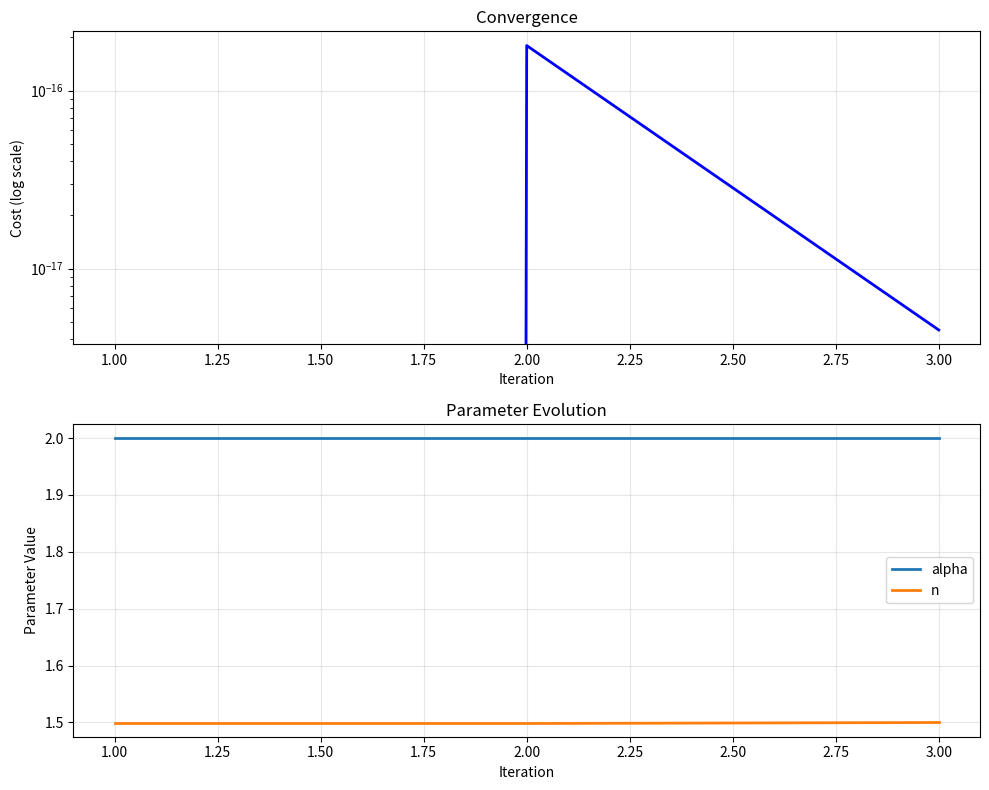

The script that saved this image:
"""
optimizer.py

Simple parameter optimization framework:
- Cost functions (L1, L2)
- Parameter bounds
- Scipy optimization
"""

import numpy as np
from scipy.optimize import minimize, differential_evolution
from dataclasses import dataclass
from typing import Callable, Dict, List
import json
from pathlib import Path


# ============================================================
# PARAMETER DEFINITION
# ============================================================

@dataclass
class Parameter:
    """Single parameter to optimize"""
    name: str
    value: float
    lower: float
    upper: float
    log_scale: bool = False  # Optimize in log10 space
    
    def to_normalized(self) -> float:
        """Convert current value to [0, 1]"""
        if self.log_scale:
            log_val = np.log10(self.value)
            log_min = np.log10(self.lower)
            log_max = np.log10(self.upper)
            return (log_val - log_min) / (log_max - log_min)
        else:
            return (self.value - self.lower) / (self.upper - self.lower)
    
    def from_normalized(self, x_norm: float) -> float:
        """Convert from [0, 1] to physical value"""
        if self.log_scale:
            log_min = np.log10(self.lower)
            log_max = np.log10(self.upper)
            log_val = log_min + x_norm * (log_max - log_min)
            return 10**log_val
        else:
            return self.lower + x_norm * (self.upper - self.lower)


# ============================================================
# COST FUNCTIONS
# ============================================================

def L1_cost(simulated: np.ndarray, observed: np.ndarray, 
            weights: np.ndarray = None) -> float:
    """
    L1 norm (sum of absolute differences)
    
    Cost = Σ w_i |sim_i - obs_i|
    """
    if weights is None:
        weights = np.ones_like(simulated)
    
    diff = np.abs(simulated - observed)
    return np.sum(weights * diff)


def L2_cost(simulated: np.ndarray, observed: np.ndarray,
            weights: np.ndarray = None) -> float:
    """
    L2 norm (sum of squared differences)
    
    Cost = Σ w_i (sim_i - obs_i)²
    """
    if weights is None:
        weights = np.ones_like(simulated)
    
    diff = simulated - observed
    return np.sum(weights * diff**2)


def RMSE_cost(simulated: np.ndarray, observed: np.ndarray) -> float:
    """
    Root Mean Square Error
    
    RMSE = sqrt(Σ (sim_i - obs_i)² / N)
    """
    diff = simulated - observed
    return np.sqrt(np.mean(diff**2))


def NSE_cost(simulated: np.ndarray, observed: np.ndarray) -> float:
    """
    Nash-Sutcliffe Efficiency (converted to minimization)
    
    Returns (1 - NSE) so that minimization gives NSE → 1
    NSE = 1 is perfect fit
    """
    numerator = np.sum((observed - simulated)**2)
    denominator = np.sum((observed - np.mean(observed))**2)
    
    nse = 1.0 - numerator / denominator
    return 1.0 - nse  # Convert to minimization problem


# ============================================================
# OPTIMIZER
# ============================================================

class SimpleOptimizer:
    """
    Simple optimization wrapper
    """
    
    def __init__(self, 
                 parameters: List[Parameter],
                 forward_model: Callable,
                 cost_function: Callable = L2_cost):
        """
        Parameters:
        -----------
        parameters : list of Parameter
            Parameters to optimize
        forward_model : callable
            Function: params_dict -> simulated_values
        cost_function : callable
            Function: (simulated, observed, weights) -> cost
        """
        self.parameters = parameters
        self.forward_model = forward_model
        self.cost_function = cost_function
        
        # For storing history
        self.history = {
            'iteration': [],
            'cost': [],
            'parameters': []
        }
        self.iteration = 0
    
    def _params_to_dict(self, x_normalized: np.ndarray) -> Dict[str, float]:
        """Convert normalized parameter array to dictionary"""
        params_dict = {}
        for i, param in enumerate(self.parameters):
            params_dict[param.name] = param.from_normalized(x_normalized[i])
        return params_dict
    
    def objective(self, x_normalized: np.ndarray, 
                  observed: np.ndarray,
                  weights: np.ndarray = None,
                  verbose: bool = False) -> float:
        """
        Objective function to minimize
        
        Parameters:
        -----------
        x_normalized : array
            Normalized parameter values [0, 1]
        observed : array
            Observed data
        weights : array
            Observation weights (optional)
        
        Returns:
        --------
        cost : float
        """
        self.iteration += 1
        
        # Convert to physical parameters
        params_dict = self._params_to_dict(x_normalized)
        
        # Run forward model
        try:
            simulated = self.forward_model(params_dict)
        except Exception as e:
            print(f"Forward model failed: {e}")
            return 1e10  # Large penalty
        
        # Compute cost
        cost = self.cost_function(simulated, observed, weights)
        
        # Store history
        self.history['iteration'].append(self.iteration)
        self.history['cost'].append(cost)
        self.history['parameters'].append(params_dict.copy())
        
        if verbose or self.iteration % 10 == 0:
            print(f"Iteration {self.iteration}: Cost = {cost:.6e}")
            for name, value in params_dict.items():
                print(f"  {name} = {value:.6e}")
        
        return cost
    
    def optimize(self, 
                 observed: np.ndarray,
                 weights: np.ndarray = None,
                 method: str = 'L-BFGS-B',
                 maxiter: int = 100) -> Dict:
        """
        Run optimization
        
        Parameters:
        -----------
        observed : array
            Observed data to match
        weights : array
            Observation weights (optional)
        method : str
            'L-BFGS-B' (local, fast) or 'differential_evolution' (global)
        maxiter : int
            Maximum iterations
        
        Returns:
        --------
        results : dict
            Optimization results
        """
        # Initial guess (current parameter values)
        x0 = np.array([p.to_normalized() for p in self.parameters])
        
        print(f"\n{'='*60}")
        print(f"Starting Optimization: {method}")
        print(f"{'='*60}")
        print(f"Parameters: {[p.name for p in self.parameters]}")
        print(f"Initial values: {self._params_to_dict(x0)}")
        
        if method.upper() == 'DIFFERENTIAL_EVOLUTION':
            # Global optimization
            bounds = [(0, 1) for _ in self.parameters]
            
            result = differential_evolution(
                func=lambda x: self.objective(x, observed, weights),
                bounds=bounds,
                maxiter=maxiter,
                popsize=10,
                disp=True
            )
        else:
            # Local optimization (L-BFGS-B, SLSQP, TNC)
            bounds = [(0, 1) for _ in self.parameters]
            
            result = minimize(
                fun=lambda x: self.objective(x, observed, weights),
                x0=x0,
                method=method,
                bounds=bounds,
                options={'maxiter': maxiter, 'disp': True}
            )
        
        # Extract results
        optimal_params = self._params_to_dict(result.x)
        
        results = {
            'optimal_parameters': optimal_params,
            'optimal_cost': result.fun,
            'success': result.success,
            'message': result.message if hasattr(result, 'message') else str(result),
            'n_iterations': self.iteration,
            'history': self.history
        }
        
        print(f"\n{'='*60}")
        print("OPTIMIZATION COMPLETE")
        print(f"{'='*60}")
        print(f"Success: {results['success']}")
        print(f"Final cost: {results['optimal_cost']:.6e}")
        print(f"Iterations: {results['n_iterations']}")
        print("\nOptimal parameters:")
        for name, value in optimal_params.items():
            print(f"  {name:15s} = {value:.6e}")
        
        return results
    
    def save_results(self, results: Dict, filename: str):
        """Save optimization results to JSON"""
        # Convert to JSON-serializable format
        output = {
            'optimal_parameters': results['optimal_parameters'],
            'optimal_cost': float(results['optimal_cost']),
            'success': bool(results['success']),
            'n_iterations': results['n_iterations'],
            'parameter_bounds': {
                p.name: {'lower': p.lower, 'upper': p.upper}
                for p in self.parameters
            }
        }
        
        with open(filename, 'w') as f:
            json.dump(output, f, indent=2)
        
        print(f"\nResults saved to {filename}")


# ============================================================
# VISUALIZATION
# ============================================================

def plot_optimization_history(history: Dict, filename: str = None):
    """Plot cost and parameter evolution"""
    import matplotlib.pyplot as plt
    
    fig, axes = plt.subplots(2, 1, figsize=(10, 8))
    
    # Cost evolution
    axes[0].semilogy(history['iteration'], history['cost'], 'b-', linewidth=2)
    axes[0].set_xlabel('Iteration')
    axes[0].set_ylabel('Cost (log scale)')
    axes[0].set_title('Convergence')
    axes[0].grid(True, alpha=0.3)
    
    # Parameter evolution
    param_names = list(history['parameters'][0].keys())
    for name in param_names:
        values = [p[name] for p in history['parameters']]
        axes[1].plot(history['iteration'], values, label=name, linewidth=2)
    
    axes[1].set_xlabel('Iteration')
    axes[1].set_ylabel('Parameter Value')
    axes[1].set_title('Parameter Evolution')
    axes[1].legend()
    axes[1].grid(True, alpha=0.3)
    
    plt.tight_layout()
    
    if filename:
        plt.savefig(filename, dpi=150, bbox_inches='tight')
        print(f"Saved plot to {filename}")
    else:
        plt.show()


def plot_fit_quality(simulated: np.ndarray, 
                    observed: np.ndarray,
                    times: np.ndarray = None,
                    filename: str = None):
    """Plot simulated vs observed data"""
    import matplotlib.pyplot as plt
    
    if times is None:
        times = np.arange(len(simulated))
    
    fig, (ax1, ax2) = plt.subplots(2, 1, figsize=(10, 8))
    
    # Time series
    ax1.plot(times, observed, 'o', label='Observed', markersize=6, alpha=0.7)
    ax1.plot(times, simulated, '-', label='Simulated', linewidth=2)
    ax1.set_xlabel('Time')
    ax1.set_ylabel('Value')
    ax1.set_title('Time Series Comparison')
    ax1.legend()
    ax1.grid(True, alpha=0.3)
    
    # Scatter plot (1:1 line)
    ax2.scatter(observed, simulated, alpha=0.6, s=50)
    
    # 1:1 line
    min_val = min(observed.min(), simulated.min())
    max_val = max(observed.max(), simulated.max())
    ax2.plot([min_val, max_val], [min_val, max_val], 'k--', label='1:1 line')
    
    ax2.set_xlabel('Observed')
    ax2.set_ylabel('Simulated')
    ax2.set_title('Scatter Plot')
    ax2.legend()
    ax2.grid(True, alpha=0.3)
    ax2.axis('equal')
    
    plt.tight_layout()
    
    if filename:
        plt.savefig(filename, dpi=150, bbox_inches='tight')
        print(f"Saved plot to {filename}")
    else:
        plt.show()


# ============================================================
# EXAMPLE
# ============================================================

if __name__ == "__main__":
    print("Simple Optimizer Test")
    print("="*60)
    
    # Define parameters
    parameters = [
        Parameter(name='alpha', value=2.0, lower=0.5, upper=10.0, log_scale=True),
        Parameter(name='n', value=1.5, lower=1.1, upper=3.0, log_scale=False),
    ]
    
    # Create synthetic observed data
    observed = np.array([1.2, 1.5, 1.8, 2.0, 2.1])
    
    # Simple forward model (dummy for testing)
    def forward_model(params):
        # Just return something that depends on parameters
        alpha = params['alpha']
        n = params['n']
        return observed + 0.1 * (alpha - 2.0) + 0.05 * (n - 1.5)
    
    # Create optimizer
    optimizer = SimpleOptimizer(
        parameters=parameters,
        forward_model=forward_model,
        cost_function=L2_cost
    )
    
    # Run optimization
    results = optimizer.optimize(
        observed=observed,
        method='L-BFGS-B',
        maxiter=50
    )
    
    # Save results
    optimizer.save_results(results, 'optimization_results.json')
    
    # Plot
    plot_optimization_history(results['history'], 'optimization_history.png')
    
    print("\n✓ Test complete!")
